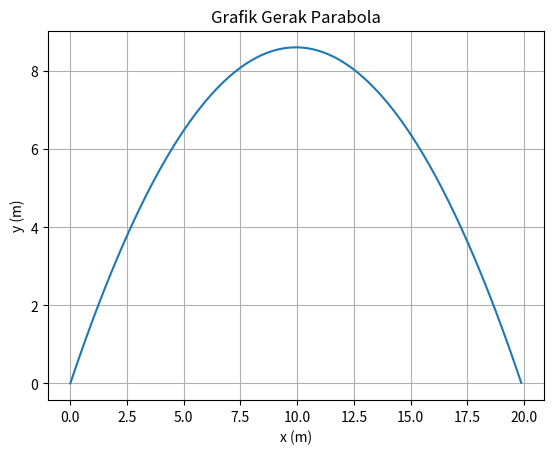

This figure's Python source:
import numpy as np
import matplotlib.pyplot as plt
alpha = np.radians(60)

g = 9.8
v0 = 15

v0x = v0*np.cos(alpha)
v0y = v0*np.sin(alpha)

X = ((v0**2)*np.sin(2*alpha))/(2*g)
print("Jarak Horizontal Maksimum = ",X," m")
Y = ((v0**2)*(np.sin(alpha)**2))/(2*g)
print("Jarak Vertikal Maksimum = ",Y," m")
T = (2*v0*np.sin(alpha))/g
print("Waktu Mencapai Jarak Horizontal Maksimum = ",T," s")
print("\n")

t = np.arange(0.0, T, 0.01)
y = v0y*t - 0.5*g*t**2
x = v0x*t

fig, ax = plt.subplots()
ax.plot(x, y)
ax.set(xlabel='x (m)', ylabel= 'y (m)', title='Grafik Gerak Parabola')
ax.grid()
plt.show()

